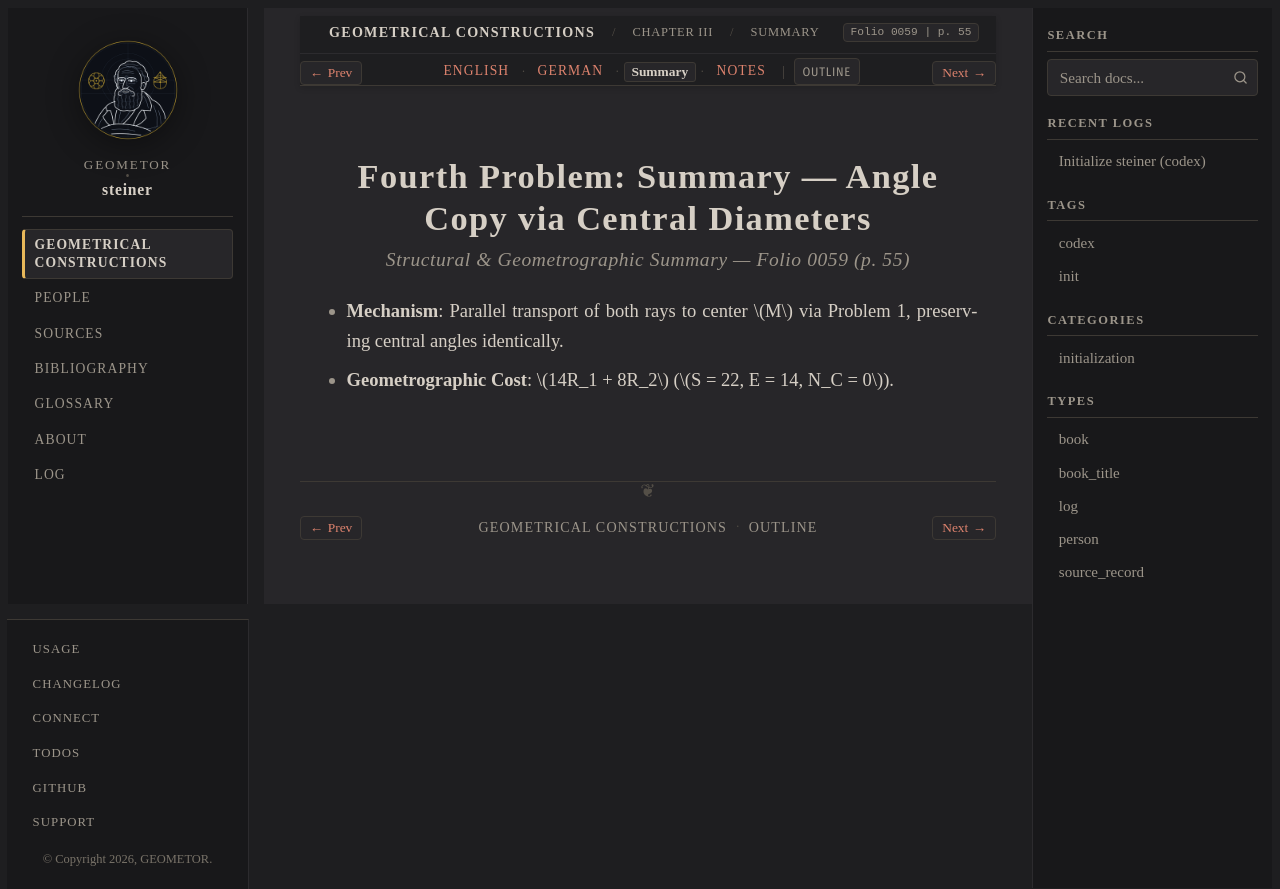

repository: geometor/steiner · page: constructionen_1833/chapter_03/problem_04/summary.html · generator: sphinx

:layout: book
:canonical_id: Prob. 4 (Summary)
:breadcrumb_title: Summary
:order: 5
:folio: 0059
:track_label: Summary
:tracks: English: index | German: de | Summary: summary | Notes: notes
:title: Fourth Problem: Summary — Angle Copy via Central Diameters

Fourth Problem: Summary — Angle Copy via Central Diameters
==========================================================

.. rubric:: Structural & Geometrographic Summary — Folio 0059 (p. 55)

* **Mechanism**: Parallel transport of both rays to center :math:`M` via Problem 1, preserving central angles identically.
* **Geometrographic Cost**: :math:`14R_1 + 8R_2` (:math:`S = 22, E = 14, N_C = 0`).
